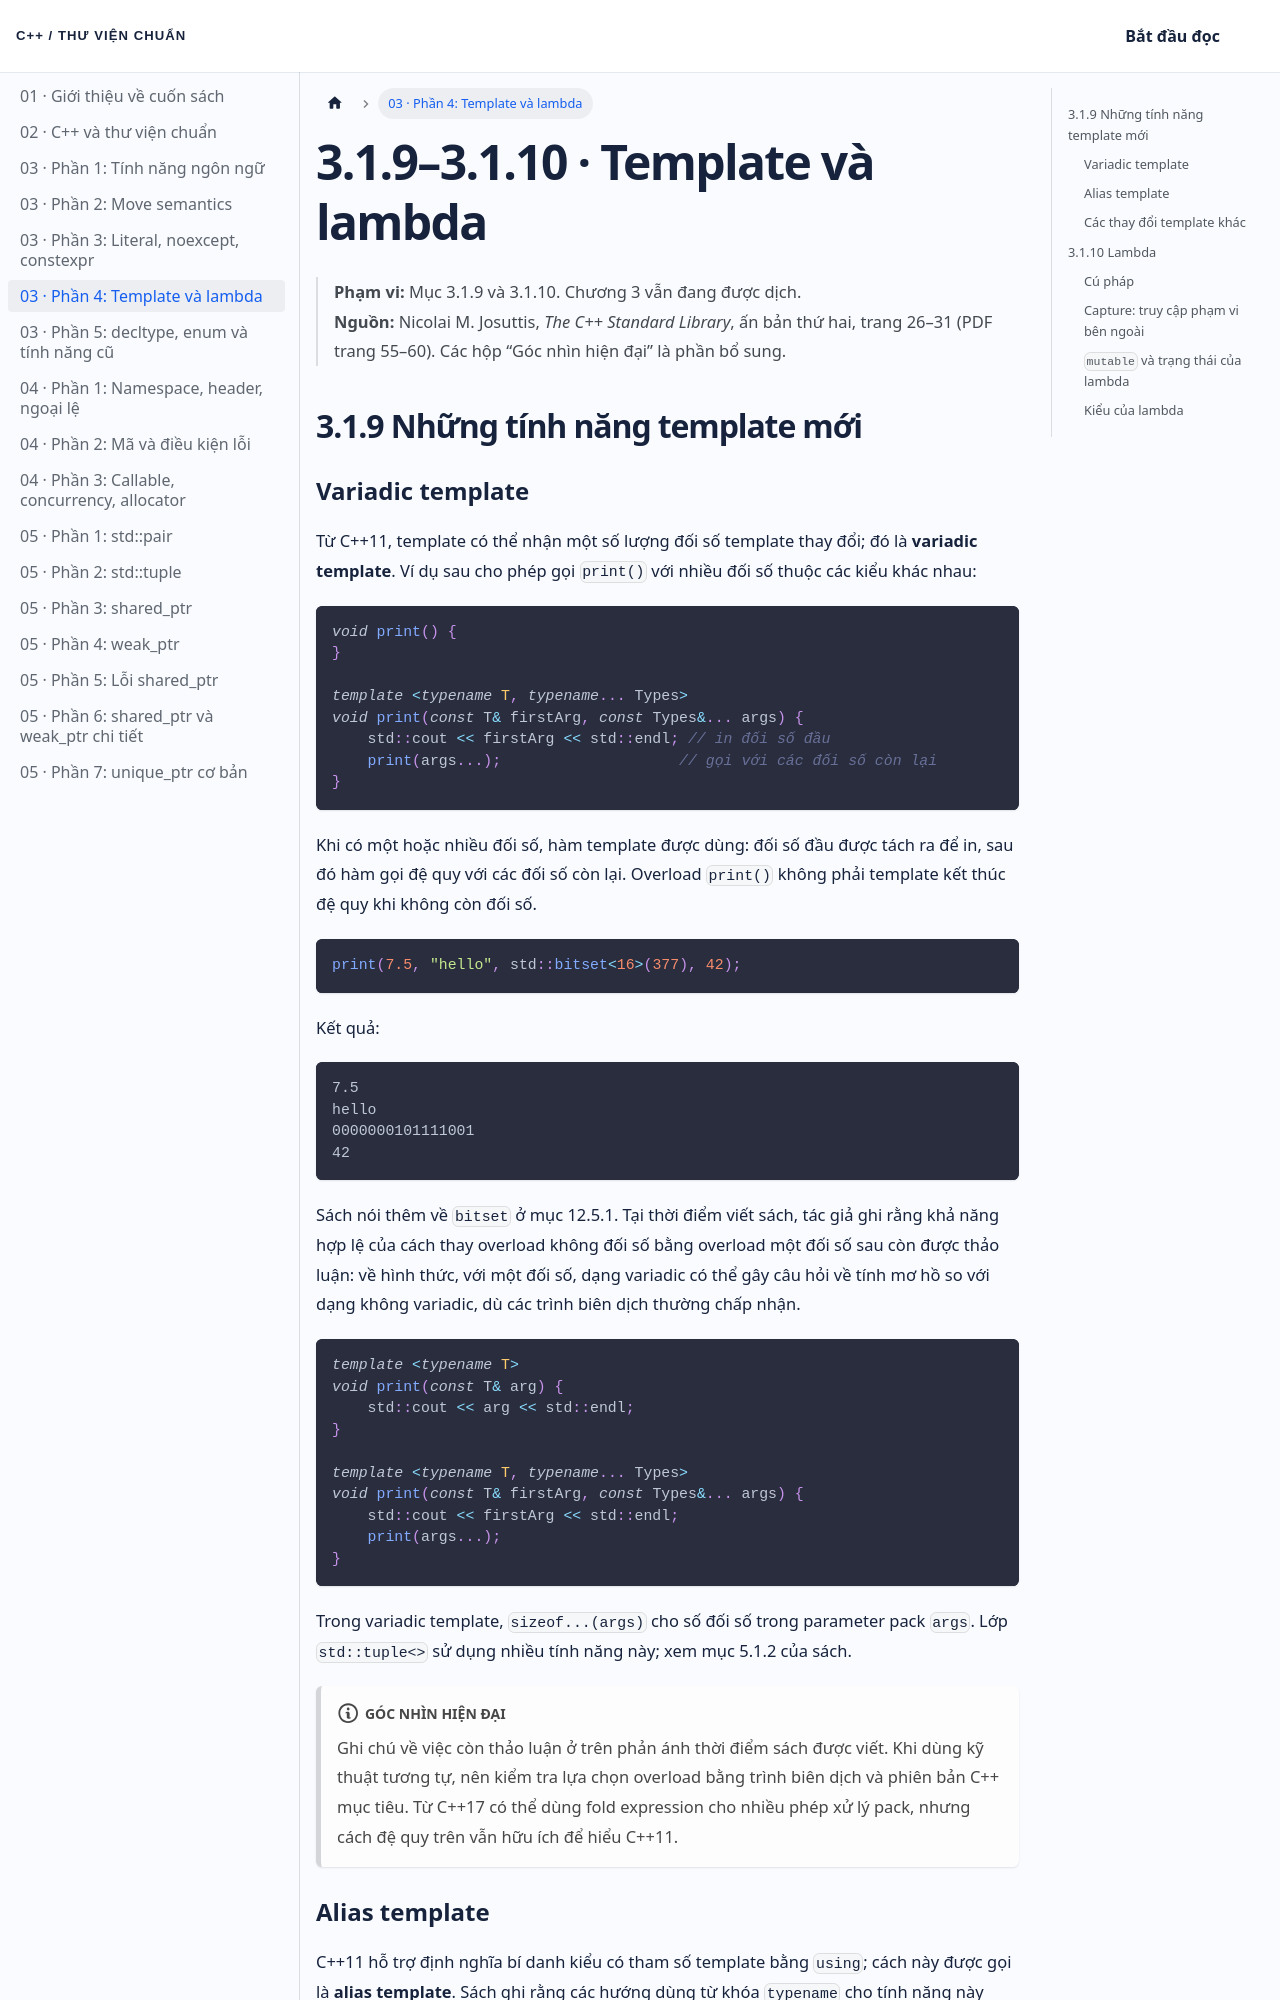

repository: NThanhPhat2K3/cpp-standard-library-vietnamese · page: docs/chuong-03-phan-4/index.html · generator: docusaurus

---
id: chuong-03-phan-4
title: 'Chương 3 · Template và lambda'
sidebar_label: '03 · Phần 4: Template và lambda'
---

# 3.1.9–3.1.10 · Template và lambda

> **Phạm vi:** Mục 3.1.9 và 3.1.10. Chương 3 vẫn đang được dịch.  
> **Nguồn:** Nicolai M. Josuttis, *The C++ Standard Library*, ấn bản thứ hai, trang 26–31 (PDF trang 55–60). Các hộp “Góc nhìn hiện đại” là phần bổ sung.

## 3.1.9 Những tính năng template mới

### Variadic template

Từ C++11, template có thể nhận một số lượng đối số template thay đổi; đó là **variadic template**. Ví dụ sau cho phép gọi `print()` với nhiều đối số thuộc các kiểu khác nhau:

```cpp
void print() {
}

template <typename T, typename... Types>
void print(const T& firstArg, const Types&... args) {
    std::cout << firstArg << std::endl; // in đối số đầu
    print(args...);                    // gọi với các đối số còn lại
}
```

Khi có một hoặc nhiều đối số, hàm template được dùng: đối số đầu được tách ra để in, sau đó hàm gọi đệ quy với các đối số còn lại. Overload `print()` không phải template kết thúc đệ quy khi không còn đối số.

```cpp
print(7.5, "hello", std::bitset<16>(377), 42);
```

Kết quả:

```text
7.5
hello
0000000101111001
42
```

Sách nói thêm về `bitset` ở mục 12.5.1. Tại thời điểm viết sách, tác giả ghi rằng khả năng hợp lệ của cách thay overload không đối số bằng overload một đối số sau còn được thảo luận: về hình thức, với một đối số, dạng variadic có thể gây câu hỏi về tính mơ hồ so với dạng không variadic, dù các trình biên dịch thường chấp nhận.

```cpp
template <typename T>
void print(const T& arg) {
    std::cout << arg << std::endl;
}

template <typename T, typename... Types>
void print(const T& firstArg, const Types&... args) {
    std::cout << firstArg << std::endl;
    print(args...);
}
```

Trong variadic template, `sizeof...(args)` cho số đối số trong parameter pack `args`. Lớp `std::tuple<>` sử dụng nhiều tính năng này; xem mục 5.1.2 của sách.

:::note Góc nhìn hiện đại
Ghi chú về việc còn thảo luận ở trên phản ánh thời điểm sách được viết. Khi dùng kỹ thuật tương tự, nên kiểm tra lựa chọn overload bằng trình biên dịch và phiên bản C++ mục tiêu. Từ C++17 có thể dùng fold expression cho nhiều phép xử lý pack, nhưng cách đệ quy trên vẫn hữu ích để hiểu C++11.
:::
